Labelled photos from "gothic", an image-classification folder in Our-Magic-Journey/gothic-zoologist. The possible labels are: orc warrior, scavenger.

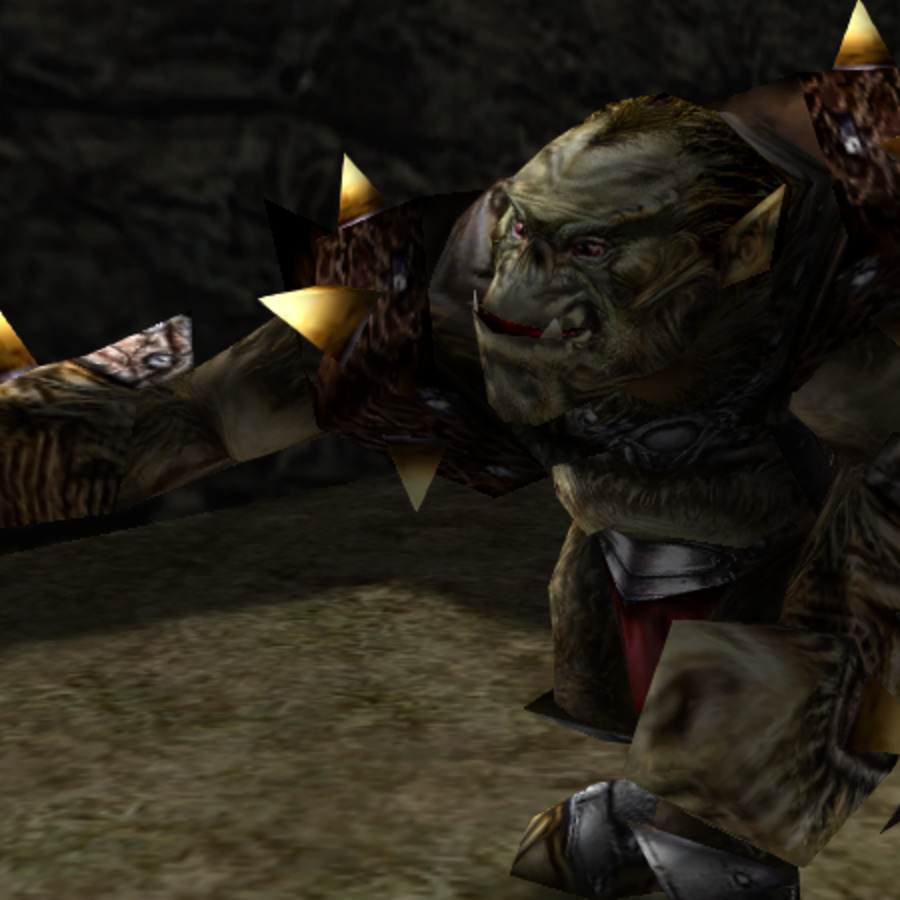
Label: orc warrior

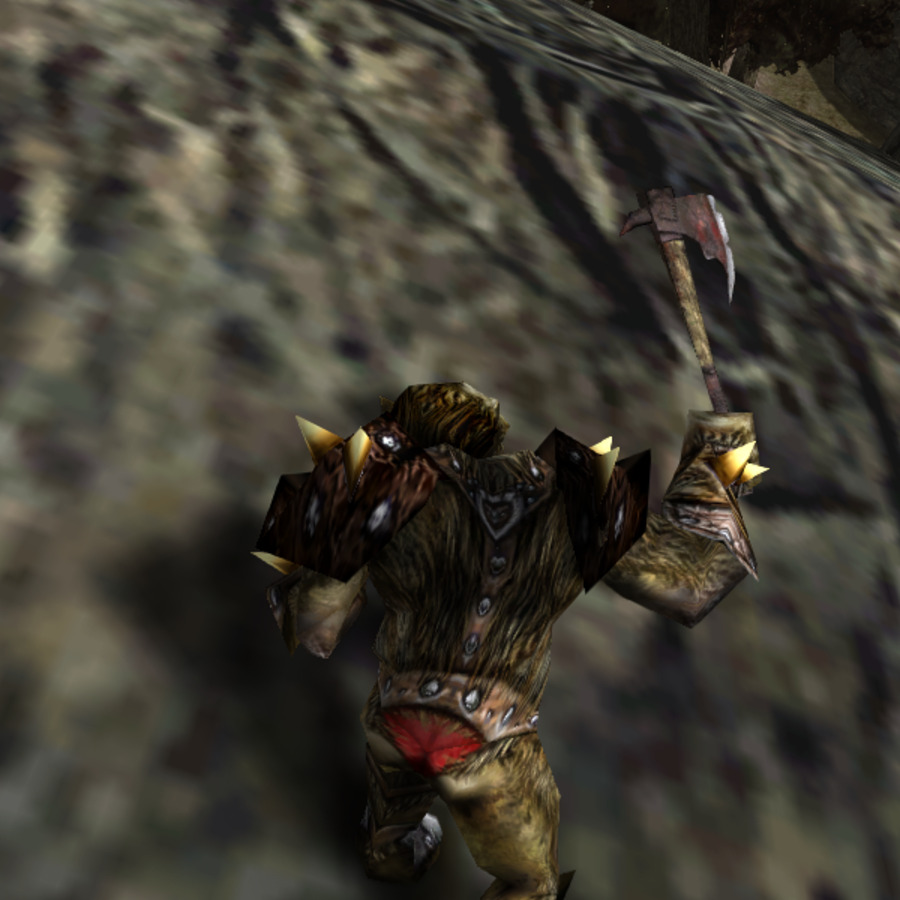
Label: orc warrior

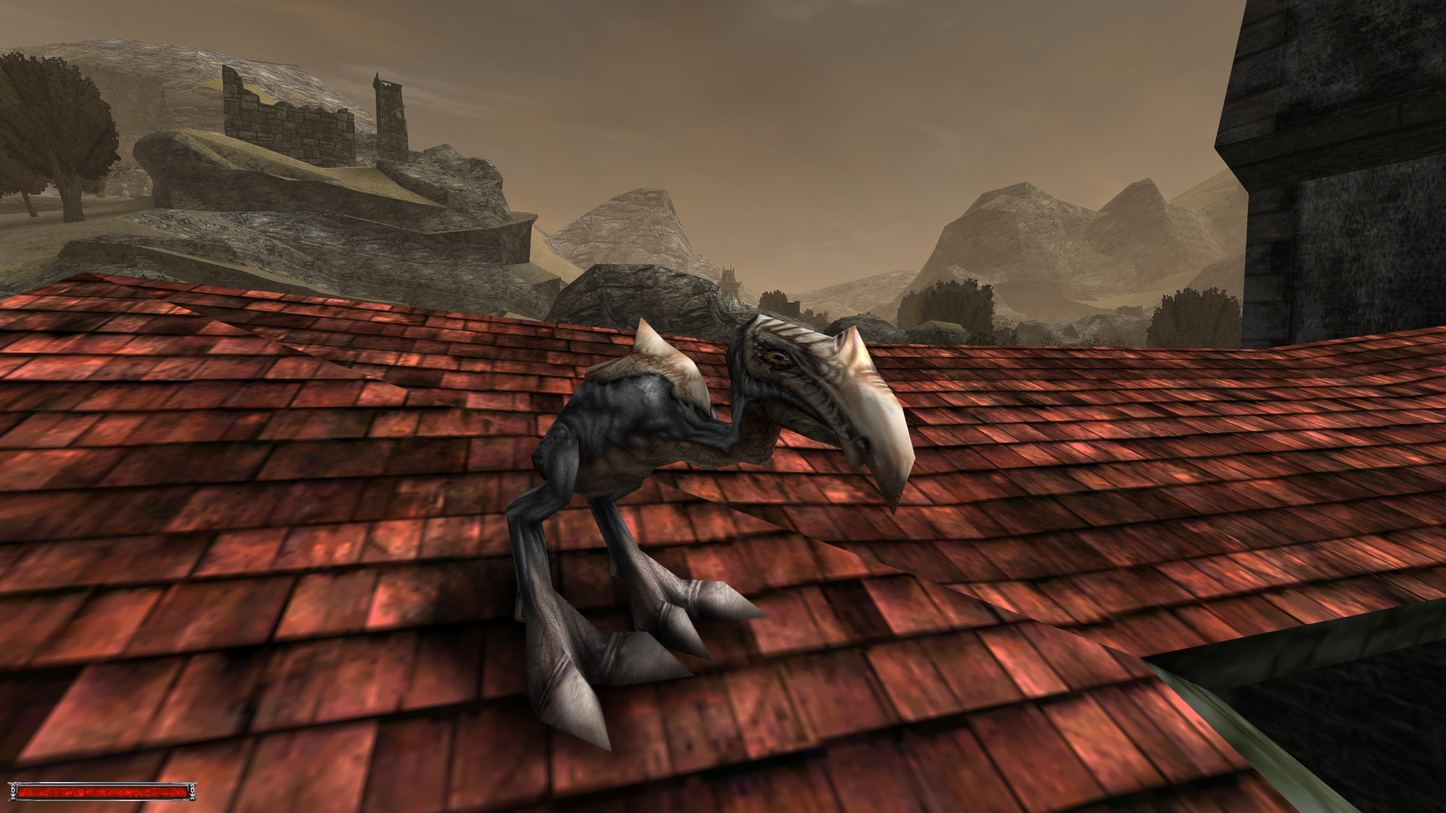
Label: scavenger

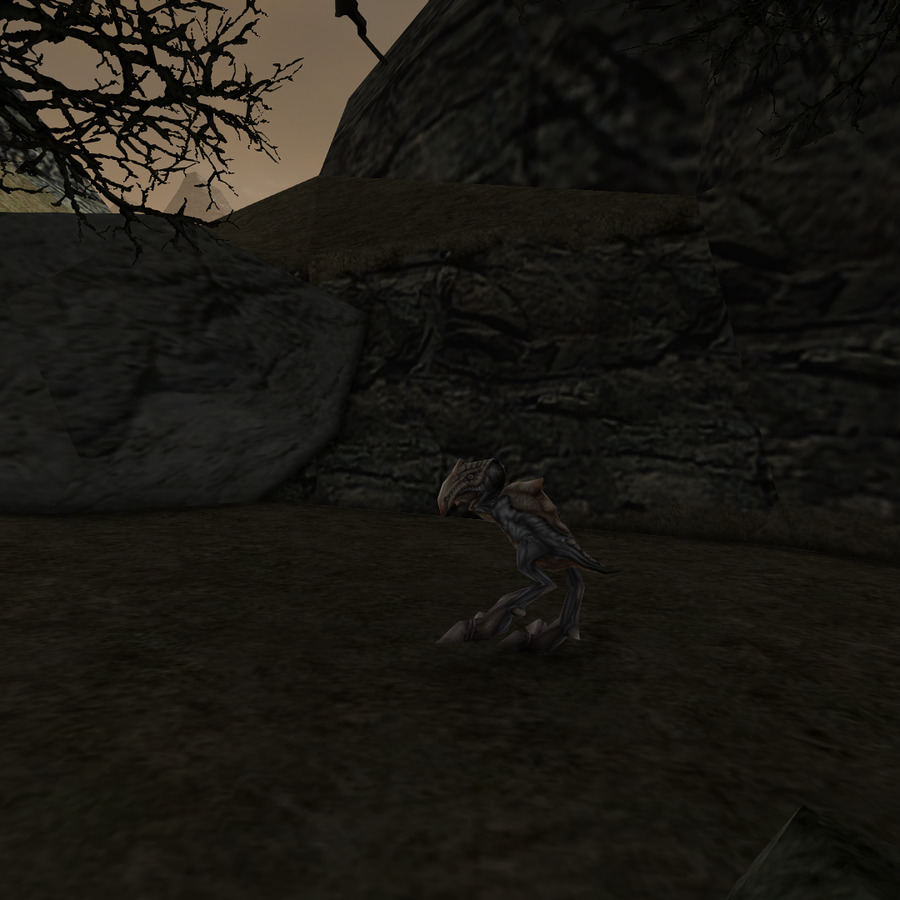
Label: scavenger

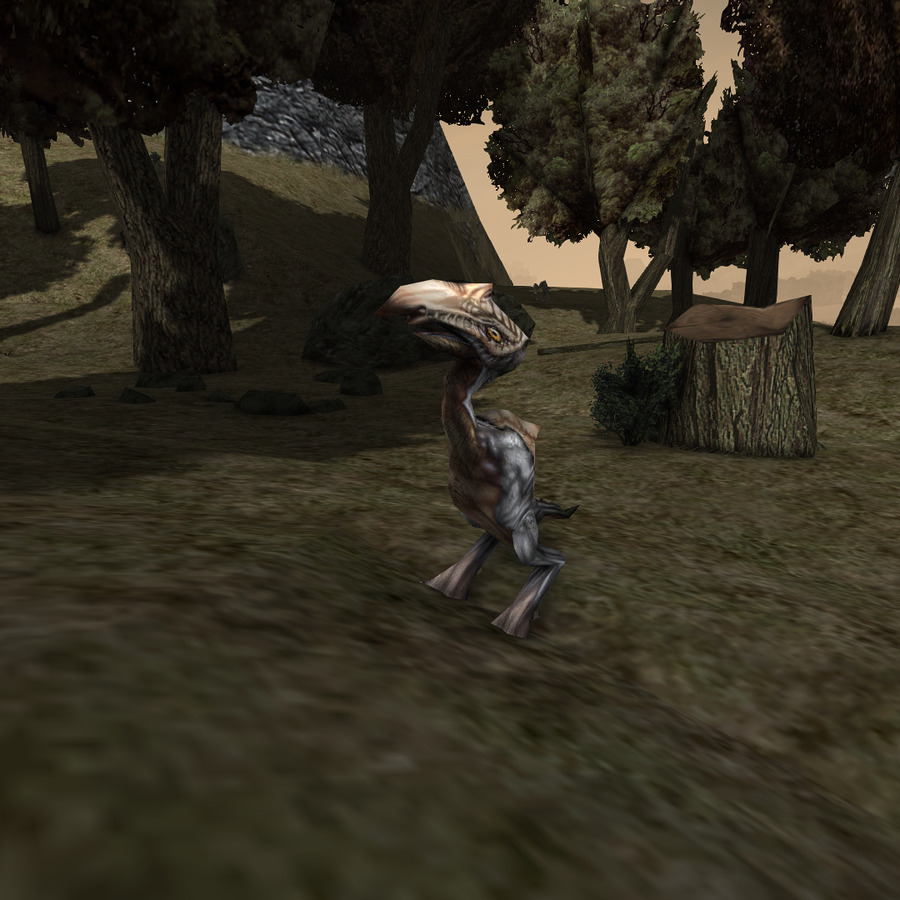
Label: scavenger

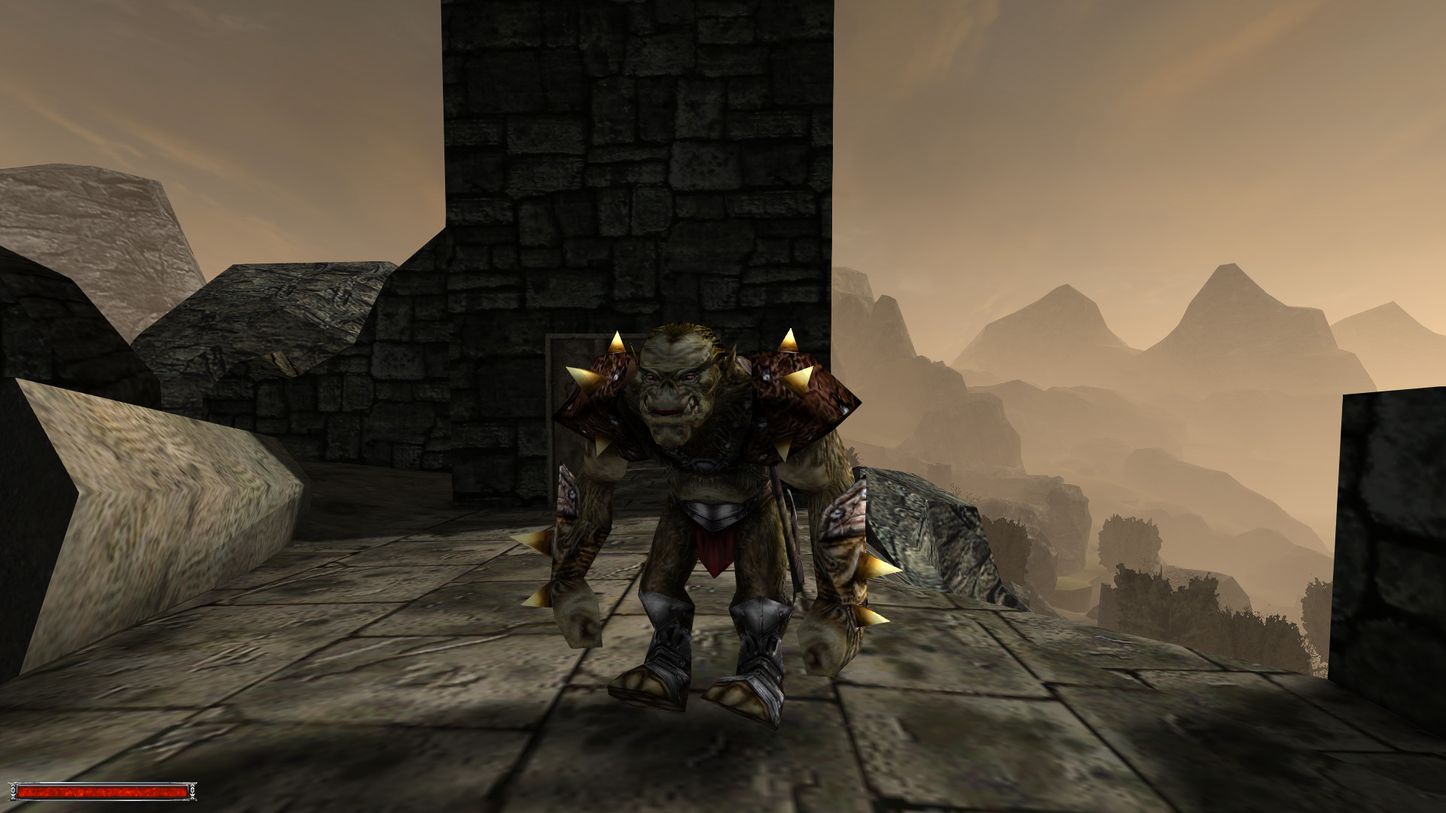
Label: orc warrior
